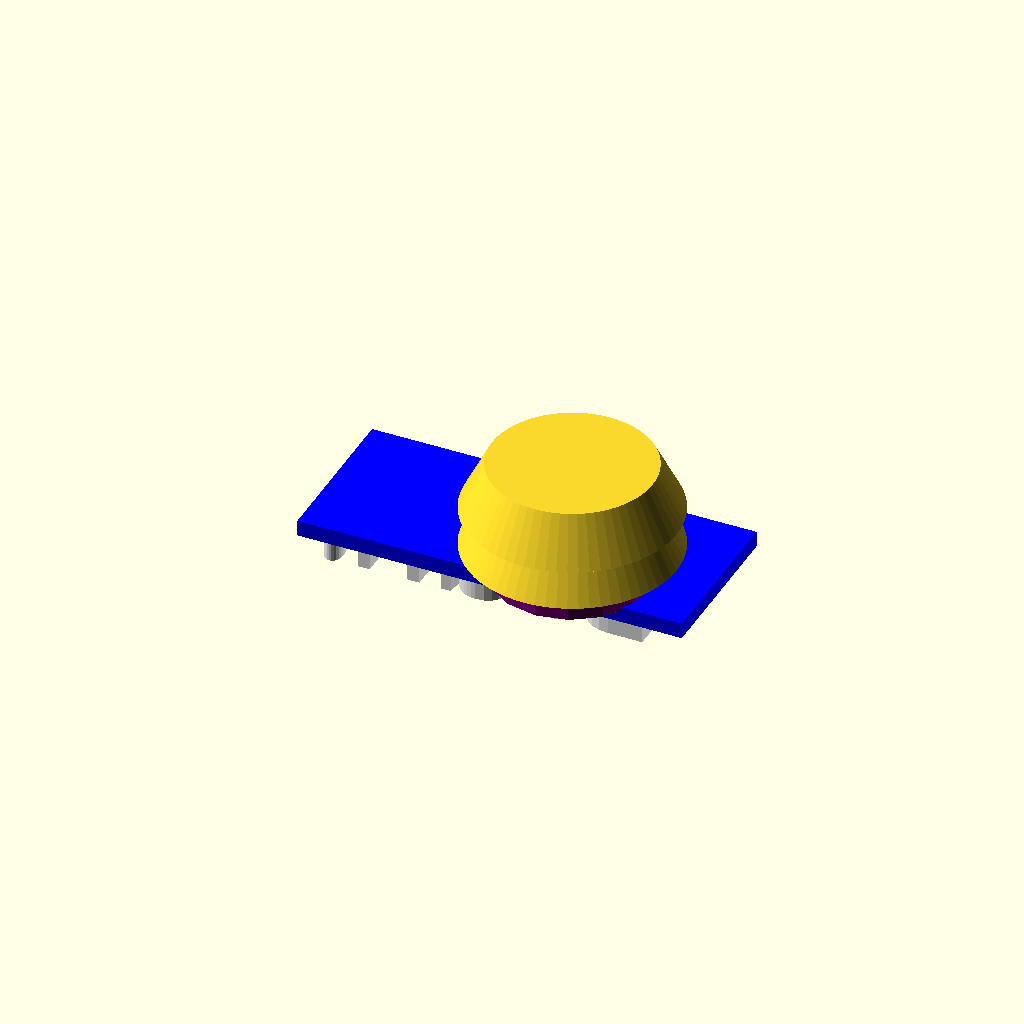
Cell 1 — every parameter at its default value.
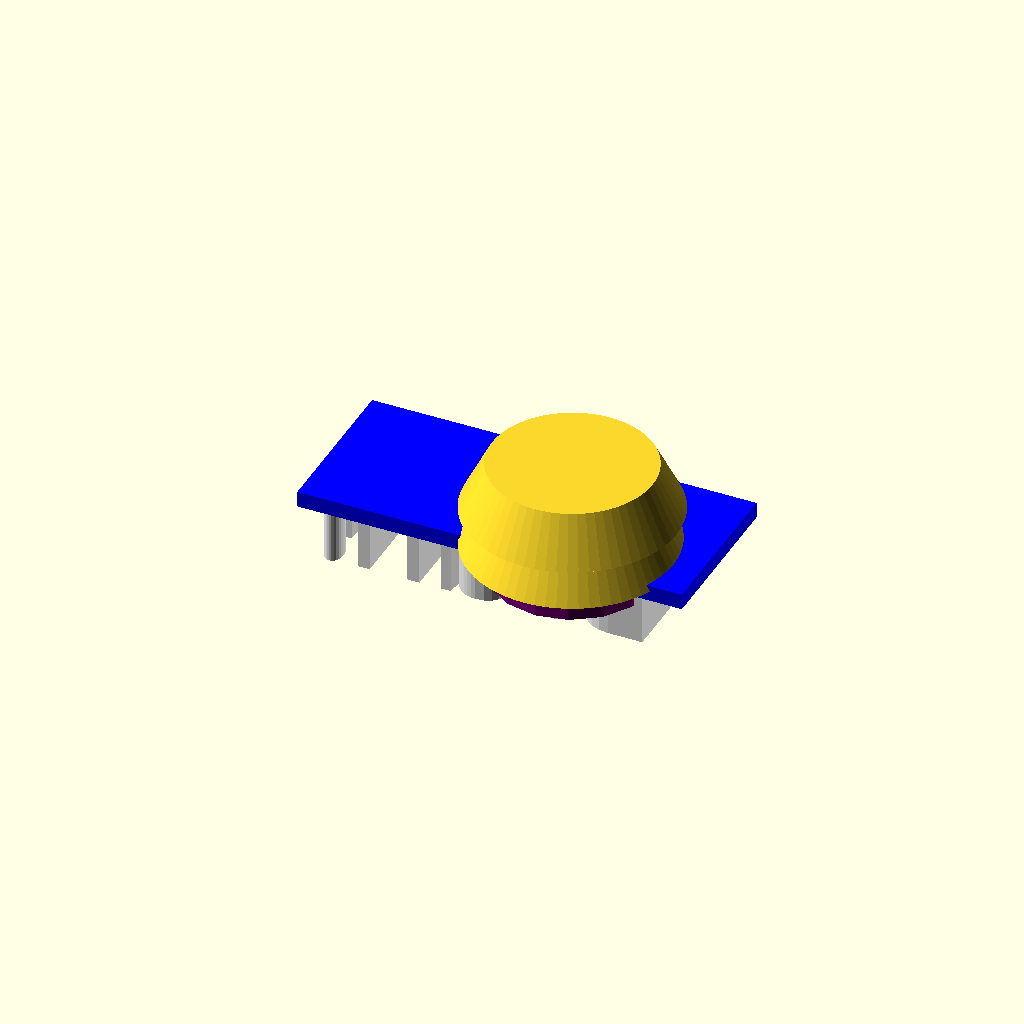
Cell 2 — height set to 4, the other parameters unchanged.
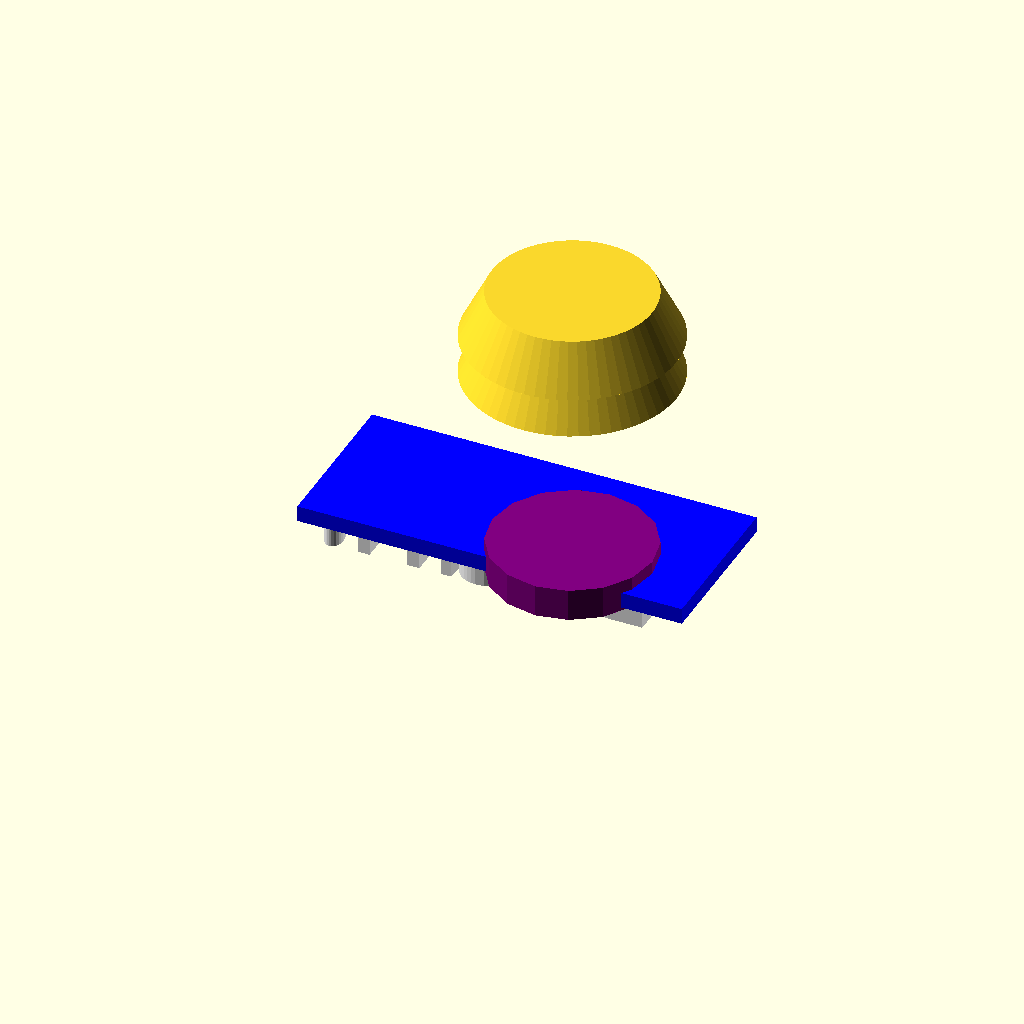
Cell 3 — wallThinkness set to 2, the other parameters unchanged.
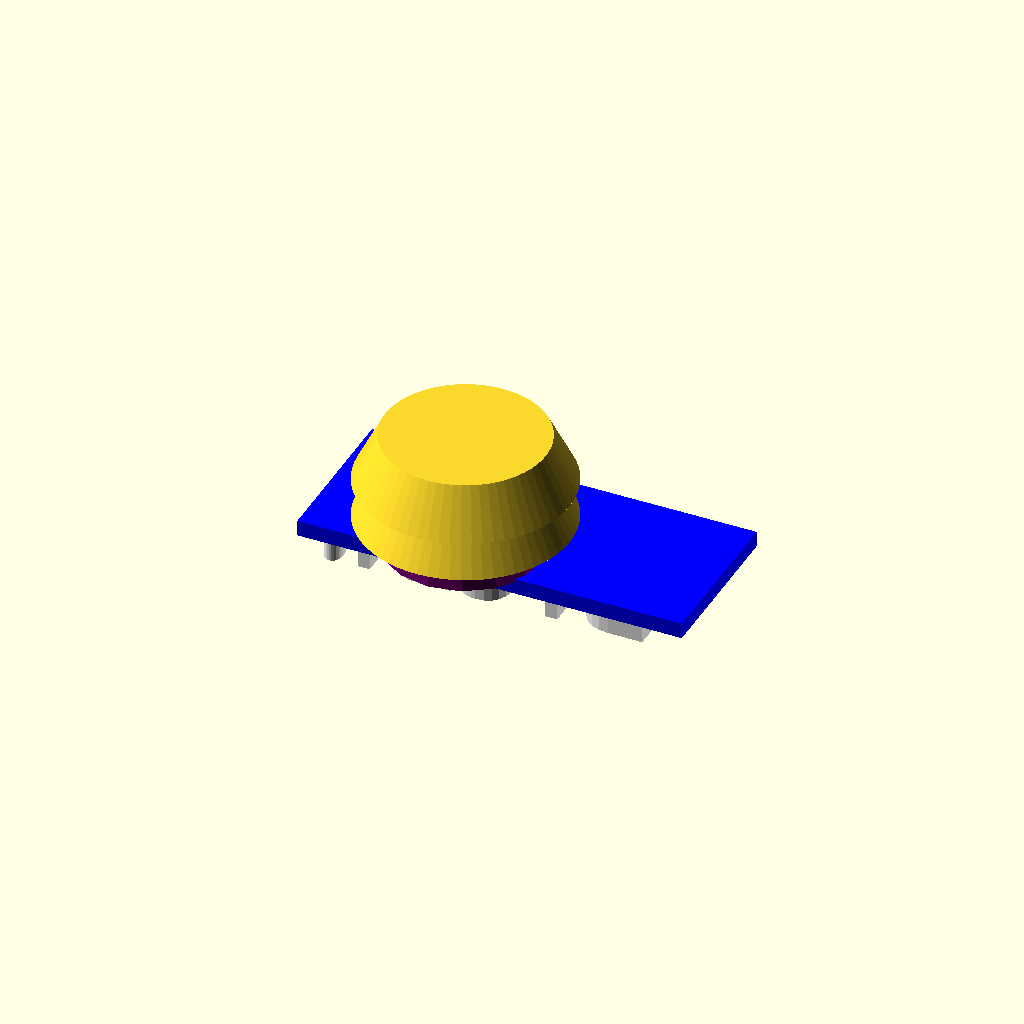
Cell 4: length = 40 (everything else at default).
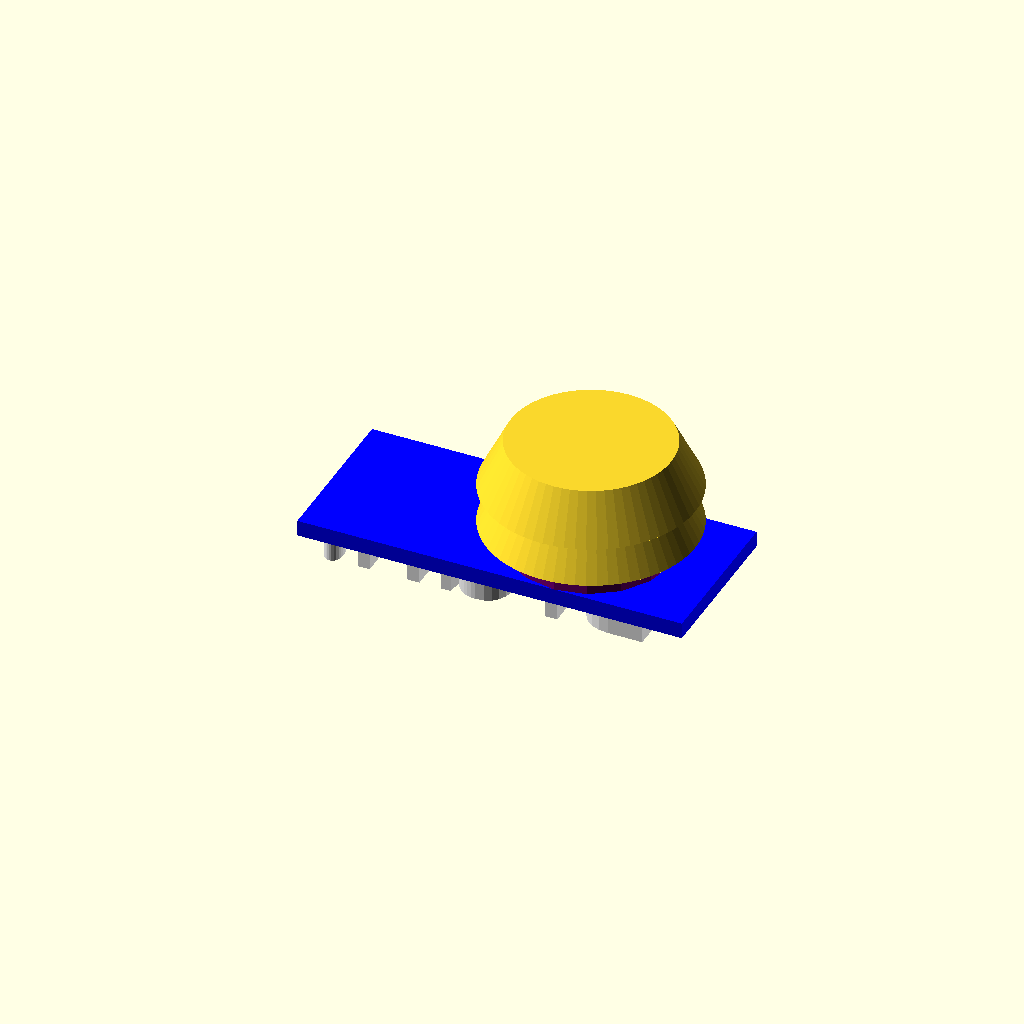
Cell 5 — width set to 20, the other parameters unchanged.
All cells are drawn from one camera (rotation 55°, 0°, 25°, orthographic, colour scheme Cornfield), so only the parameter changes between them.
OpenSCAD source file openscad/models/src/main/openscad/wearables/crocs/charms/text/samples/plain/plain-text-croc-charm.scad:

use <../../text-croc-charm.scad>

font = "Bauhaus 93:style=Regular";
height = 2;
text = "Bruh!";
wallThinkness = 1;
length = 20;
width = 10;

textCrocCharm(font = font,
              height = height,
              length = length,
              text = text, 
              width = width, 
              wallThinkness = wallThinkness);
Parameter table extracted from the source (name, type, default, range or options):
font: string, default "Bauhaus 93:style=Regular"
height: number, default 2
text: string, default "Bruh!"
wallThinkness: number, default 1
length: number, default 20
width: number, default 10
